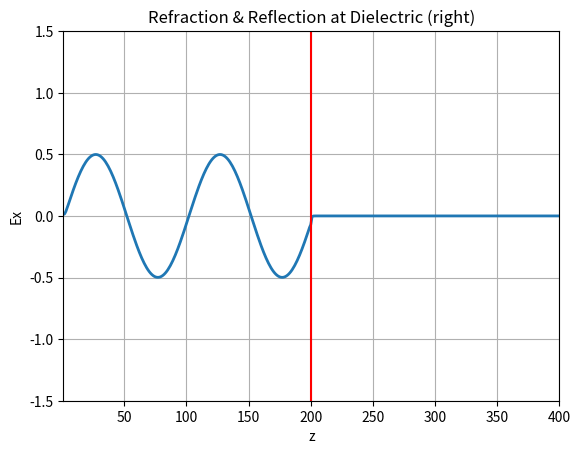

This figure's Python source:
""" From "COMPUTATIONAL PHYSICS" & "COMPUTER PROBLEMS in PHYSICS"
[redacted]
[redacted]
[redacted]
    Please respect copyright & acknowledge our work."""

# Dielect.py; Matplotlib Animated E & B space to dielectric

from numpy import *
import numpy as np
import matplotlib.pyplot as plt
import matplotlib.animation as animation

Xmax = 401
Ymax = 100
Zmax = 100
eps = 4
dd = 0.5
Xmax = 401      # Dielectric, stability param
Ex = zeros((Xmax), float)
Hy = zeros((Xmax), float)  # Declare E,H
beta = zeros((Xmax), float)

for i in range(0, 401):
    if i < 201:
        beta[i] = dd         # Free space stability cond
    else:
        beta[i] = dd / eps                  # In dielectric
z = arange(201)                       # Initial outside dielectric
xs = np.arange(1, Xmax - 1)
Ex[:201] = 0.5 * sin(2 * pi * z / 100.)               # Slice entire range
Hy[:201] = 0.5 * sin(2 * pi * z / 100.)
fig = plt.figure()
ax = fig.add_subplot(111, autoscale_on=False,
                     xlim=(1, Xmax - 1), ylim=(-1.5, 1.5))
ax.grid()
line, = ax.plot(xs, Ex[1:Xmax - 1], lw=2)


def animate(dum):
    for x in range(1, Xmax - 1):
        Ex[x] = Ex[x] + beta[x] * (Hy[x - 1] - Hy[x])
        Hy[x] = Hy[x] + dd * (Ex[x] - Ex[x + 1])
    line.set_data(xs, Ex[1:Xmax - 1])
    return line,


plt.title('Refraction & Reflection at Dielectric (right)')
plt.xlabel('z')
plt.ylabel('Ex')
p = plt.axvline(x=200, color='r')   # Vert line separator
ani = animation.FuncAnimation(fig, animate, 1, blit=True)
plt.show()
